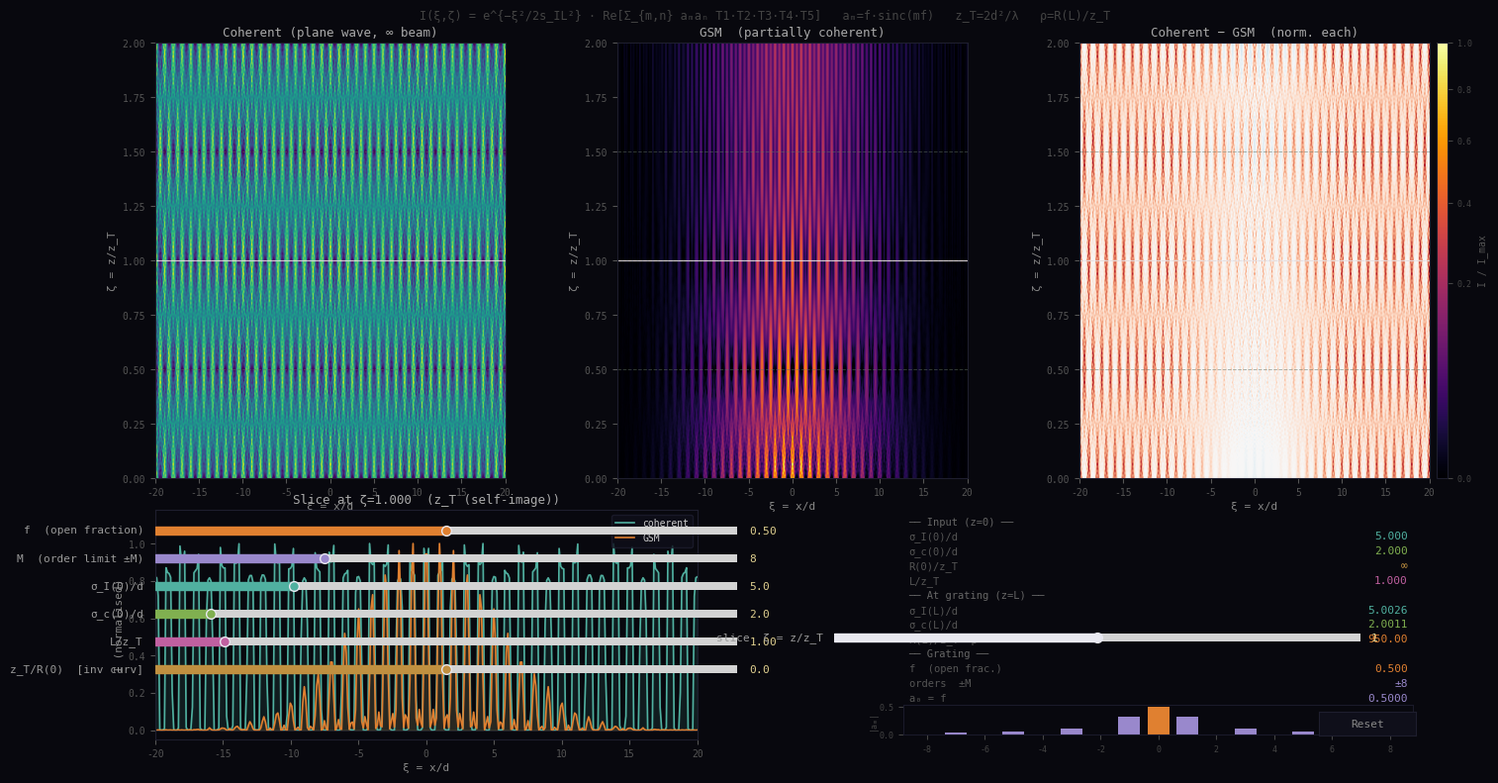

Reproduce this figure in Python.
"""
Talbot Carpet – Gaussian-Schell Model (GSM) + Coherent Comparison
==================================================================
All axes are dimensionless:
    ξ = x / d                 (transverse position in grating periods)
    ζ = z / z_T               (post-grating propagation in Talbot lengths)
    z_T = 2 d² / λ            (standard Talbot length)

GSM beam propagation  (z = 0  →  z = L = L_norm · z_T):
─────────────────────────────────────────────────────────
    p_d   = 1/(4 s_I0²) + 1/s_c0²          (dimensionless spreading parameter)
    s_IL² = s_I0²(1 – L_norm² η²) + L_norm² p_d / π²
    s_cL² = s_c0² · s_IL² / s_I0²          (coherence / intensity ratio preserved)
    ρ     = π² s_IL² / (L_norm p_d)         (dimensionless R(L) / z_T)

where  η = inv_r0 = z_T / R(0)  (0 → collimated, > 0 → diverging).

Intensity pattern  (GSM, post-grating, ζ = z'/z_T):
────────────────────────────────────────────────────
    I(ξ,ζ) = e^{–ξ²/(2s_IL²)} · Re[Σ_{m,n} aₘ aₙ · T1·T2·T3·T4·T5]

    T1 = exp{ i 2π [(m–n) + (m+n) ζ/ρ] ξ }         fringe + curvature tilt
    T2 = exp{ i 2π ζ (m²–n²) (1 + ζ/ρ) }            Talbot + curvature phase
    T3 = exp{ –(m–n) ζ ξ / s_IL² }                  envelope tilt
    T4 = exp{ –(m²+n²) ζ² / s_IL² }                 order attenuation
    T5 = exp{ –2(m+n)² ζ² / s_cL² }                 coherence filter

Coherent reference (plane wave, infinite beam and coherence):
─────────────────────────────────────────────────────────────
    I_coh(ξ,ζ) = |Σ_m aₘ e^{i2πmξ} e^{i2πm²ζ}|²

Binary grating coefficients:
    aₘ = f · sinc(m f)   [np.sinc convention: sinc(x) = sin(πx)/(πx)]
"""

import numpy as np
import matplotlib
import matplotlib.pyplot as plt
import matplotlib.gridspec as gridspec
from matplotlib.widgets import Slider, Button
from matplotlib.colors import PowerNorm

matplotlib.rcParams.update({
    "figure.facecolor":  "#08080e",
    "axes.facecolor":    "#08080e",
    "axes.edgecolor":    "#1e1e2e",
    "axes.labelcolor":   "#888",
    "xtick.color":       "#555",
    "ytick.color":       "#555",
    "text.color":        "#c8c8d8",
    "font.family":       "monospace",
    "font.size":         8,
})

# ── Helpers ──────────────────────────────────────────────────────────────────

def grating_coeffs(M: int, f: float) -> tuple[np.ndarray, np.ndarray]:
    """Return (m_vals, a_m) for a binary grating with open fraction f."""
    m = np.arange(-M, M + 1, dtype=float)
    a = np.where(m == 0, f, f * np.sinc(m * f))   # np.sinc(x) = sin(πx)/(πx)
    return m, a


# ── GSM propagation ──────────────────────────────────────────────────────────

def gsm_propagate(s_I0: float, s_c0: float, L_norm: float,
                  inv_r0: float = 0.0) -> tuple[float, float, float]:
    """
    Propagate GSM beam parameters from z=0 to z = L_norm · z_T.

    Parameters (all in units of d and z_T)
    ----------------------------------------
    s_I0   : σ_I(0)/d   – intensity half-width at input
    s_c0   : σ_c(0)/d   – coherence half-width at input
    L_norm : L/z_T       – propagation distance to grating
    inv_r0 : z_T/R(0)   – inverse radius of curvature; 0 = collimated

    Returns
    -------
    s_IL : σ_I(L)/d
    s_cL : σ_c(L)/d
    rho  : R(L)/z_T      (inf if effectively flat)
    """
    p_d    = 1.0 / (4 * s_I0**2) + 1.0 / s_c0**2   # dimensionless
    spread = L_norm**2 * p_d / np.pi**2              # extra variance from diffraction

    # σ_I²(L)/d²  – ABCD result including initial curvature
    s_IL_sq = s_I0**2 * (1.0 - (L_norm * inv_r0)**2) + spread
    s_IL_sq = max(s_IL_sq, 1e-10)

    # σ_c²(L)/d²  – ratio σ_c/σ_I is preserved for collimated input;
    # approximately true for gently curved inputs (valid when s_I0 ≫ L·inv_r0)
    s_cL_sq = s_c0**2 * s_IL_sq / s_I0**2
    s_cL_sq = max(s_cL_sq, 1e-10)

    # R(L)/z_T   (exact for collimated; approximate for finite R_0)
    if L_norm < 1e-14 or spread < 1e-20:
        rho = np.inf
    else:
        rho = np.pi**2 * s_IL_sq / (L_norm * p_d)

    return np.sqrt(s_IL_sq), np.sqrt(s_cL_sq), rho


# ── Carpet computation ───────────────────────────────────────────────────────

def compute_coherent_carpet(M: int, f: float,
                             Nx: int, Nz: int,
                             xi: np.ndarray, zeta: np.ndarray) -> np.ndarray:
    """
    Coherent Talbot carpet (plane wave, infinite beam).
    I = |Σ_m aₘ exp(i2πmξ) exp(i2πm²ζ)|²
    ζ = z/z_T,  z_T = 2d²/λ  →  self-image at ζ = 1.
    """
    m_vals, a_vals = grating_coeffs(M, f)
    z2 = zeta[:, None]   # (Nz, 1)
    x2 = xi[None, :]     # (1, Nx)
    field = np.zeros((Nz, Nx), dtype=complex)
    for m, a in zip(m_vals, a_vals):
        field += a * np.exp(1j * 2 * np.pi * m * x2) \
                   * np.exp(1j * 2 * np.pi * m**2 * z2)
    return np.abs(field)**2


def compute_gsm_carpet(M: int, f: float,
                        s_IL: float, s_cL: float, rho: float,
                        Nx: int, Nz: int,
                        xi: np.ndarray, zeta: np.ndarray) -> np.ndarray:
    """
    GSM post-grating intensity carpet – double-sum formula.

    In dimensionless units (ξ=x/d, ζ=z/z_T, ρ=R(L)/z_T, s=σ/d):

    I(ξ,ζ) = e^{−ξ²/(2s_IL²)} · Re[Σ_{m,n} aₘ aₙ · T1·T2·T3·T4·T5]

    T1 = exp{i2π[(m−n)+(m+n)ζ/ρ]ξ}          fringe + curvature tilt
    T2 = exp{i2πζ(m²−n²)(1+ζ/ρ)}             Talbot + curvature phase
    T3 = exp{−(m−n)ζξ/s_IL²}                 envelope tilt
    T4 = exp{−(m²+n²)ζ²/s_IL²}               order attenuation
    T5 = exp{−2(m+n)²ζ²/s_cL²}               coherence filter

    Loop over (m,n) pairs; broadcasting over ξ and ζ.
    """
    m_vals, a_vals = grating_coeffs(M, f)
    rho_eff = rho if (np.isfinite(rho) and abs(rho) > 1e-6) else 1e18

    z2 = zeta[:, None]   # (Nz, 1)
    x2 = xi[None, :]     # (1, Nx)

    double_sum = np.zeros((Nz, Nx), dtype=complex)

    for m, am in zip(m_vals, a_vals):
        for n, an in zip(m_vals, a_vals):
            amn = am * an

            # ζ-only factors: shape (Nz, 1)  → broadcast over ξ automatically
            T2 = np.exp(1j * 2*np.pi * z2 * (m**2 - n**2) * (1.0 + z2/rho_eff))
            T4 = np.exp(-(m**2 + n**2) * z2**2 / s_IL**2)
            T5 = np.exp(-2.0 * (m + n)**2 * z2**2 / s_cL**2)

            # (ζ,ξ)-dependent factor: T1·T3 = exp(φ · ξ),  φ shape (Nz,1)
            phi = (1j * 2*np.pi * ((m - n) + (m + n) * z2 / rho_eff)
                   - (m - n) * z2 / s_IL**2)       # (Nz, 1)
            T1T3 = np.exp(phi * x2)                 # (Nz, Nx)

            double_sum += amn * T2 * T4 * T5 * T1T3

    envelope = np.exp(-x2**2 / (2.0 * s_IL**2))   # (1, Nx)
    I = envelope * np.real(double_sum)
    return np.maximum(I, 0.0)


# ── Plotting helpers ─────────────────────────────────────────────────────────

DARK   = "#08080e"
MID    = "#0f0f1a"
BORDER = "#1e1e2e"
AMBER  = "#e08030"
TEAL   = "#50b0a0"
LILAC  = "#9988cc"
WHITE  = "#e8e8f0"
DIM    = "#444455"


def _style_ax(ax, xlabel="", ylabel="", title=""):
    ax.set_facecolor(DARK)
    for sp in ax.spines.values():
        sp.set_edgecolor(BORDER)
    ax.set_xlabel(xlabel, color="#888", fontsize=8, labelpad=3)
    ax.set_ylabel(ylabel, color="#888", fontsize=8, labelpad=3)
    ax.set_title(title, color="#aaa", fontsize=9, pad=5)
    ax.tick_params(colors="#555", labelsize=7)


def _draw_talbot_lines(ax, rho=None):
    """Annotate Talbot self-image planes."""
    marks = [
        (0.5, "½·z_T  shift",  "#607060"),
        (1.0, "z_T  self-img", AMBER),
        (1.5, "3/2·z_T",       "#607060"),
        (2.0, "2z_T  self-img",AMBER),
    ]
    for z_m, lbl, col in marks:
        ax.axhline(z_m, color=col, lw=0.7, ls="--", alpha=0.5)


def _draw_carpet(ax, xi, zeta, I, cmap, hline=None, title="", norm_gamma=0.5):
    ax.cla()
    _style_ax(ax, "ξ = x/d", "ζ = z/z_T", title)
    peak = I.max() if I.max() > 0 else 1.0
    im = ax.imshow(
        I / peak,
        origin="lower",
        extent=[xi[0], xi[-1], zeta[0], zeta[-1]],
        aspect="auto",
        cmap=cmap,
        norm=PowerNorm(gamma=norm_gamma, vmin=0, vmax=1),
        interpolation="bilinear",
    )
    _draw_talbot_lines(ax)
    if hline is not None:
        ax.axhline(hline, color=WHITE, lw=0.9, ls="-", alpha=0.8)
    return im


# ── Main app ─────────────────────────────────────────────────────────────────

NX, NZ  = 350, 450      # carpet resolution (increase for publication quality)
ZETA_MAX = 2.0
ZETA_MARKS = {0.5: "½z_T (shift)", 1.0: "z_T (self-image)", 2.0: "2z_T"}


def main():
    # ── Default parameters ──
    def_f      = 0.50
    def_M      = 8
    def_s_I0   = 5.0     # σ_I(0)/d
    def_s_c0   = 2.0     # σ_c(0)/d
    def_L_norm = 1.0     # L/z_T
    def_inv_r0 = 0.0     # z_T/R(0)  (0 = collimated)
    def_zeta_s = 1.0     # slice z/z_T

    # ── Figure layout ──
    fig = plt.figure(figsize=(14, 8), facecolor=DARK)
    fig.canvas.manager.set_window_title("GSM Talbot Carpet")

    gs_top = gridspec.GridSpec(
        1, 3, figure=fig,
        left=0.06, right=0.98, top=0.93, bottom=0.38,
        wspace=0.32,
    )
    gs_bot = gridspec.GridSpec(
        1, 2, figure=fig,
        left=0.06, right=0.98, top=0.34, bottom=0.05,
        wspace=0.35,
    )

    ax_coh   = fig.add_subplot(gs_top[0, 0])
    ax_gsm   = fig.add_subplot(gs_top[0, 1])
    ax_diff  = fig.add_subplot(gs_top[0, 2])
    ax_slice = fig.add_subplot(gs_bot[0, 0])
    ax_info  = fig.add_subplot(gs_bot[0, 1])
    ax_info.axis("off")

    # ── Sliders ──
    slider_defs = [
        # (label, left, bottom, vmin, vmax, valinit, step, color)
        ("f  (open fraction)",   0.06, 0.305, 0.05, 0.95, def_f,      0.01, AMBER),
        ("M  (order limit ±M)",  0.06, 0.270, 1,    25,   def_M,      1,    LILAC),
        ("σ_I(0)/d",             0.06, 0.235, 0.3,  20.0, def_s_I0,   0.1,  TEAL),
        ("σ_c(0)/d",             0.06, 0.200, 0.1,  20.0, def_s_c0,   0.1,  "#80b050"),
        ("L/z_T",                0.06, 0.165, 0.05, 8.0,  def_L_norm, 0.05, "#c060a0"),
        ("z_T/R(0)  [inv curv]", 0.06, 0.130, -0.5, 0.5,  def_inv_r0, 0.01, "#c09040"),
        ("slice  ζ = z/z_T",     0.55, 0.170, 0.0,  ZETA_MAX, def_zeta_s, 0.01, WHITE),
    ]

    sliders = {}
    for lbl, l, b, vmin, vmax, vinit, step, col in slider_defs:
        ax_sl = fig.add_axes([l, b, 0.42 if l < 0.5 else 0.38, 0.018],
                              facecolor=MID)
        for sp in ax_sl.spines.values():
            sp.set_edgecolor(BORDER)
        sl = Slider(ax_sl, lbl, vmin, vmax, valinit=vinit, valstep=step,
                    color=col,
                    handle_style={"facecolor": col, "edgecolor": WHITE, "size": 7})
        sl.label.set_color("#999"); sl.label.set_fontsize(8)
        sl.valtext.set_color("#e0d090"); sl.valtext.set_fontsize(8)
        sliders[lbl] = sl

    # ── Reset button ──
    ax_btn = fig.add_axes([0.90, 0.055, 0.07, 0.03], facecolor=MID)
    btn = Button(ax_btn, "Reset", color=MID, hovercolor=BORDER)
    btn.label.set_color("#888"); btn.label.set_fontsize(8)

    # ── Header ──
    fig.text(0.5, 0.972,
             "I(ξ,ζ) = e^{−ξ²/2s_IL²} · Re[Σ_{m,n} aₘaₙ T1·T2·T3·T4·T5]   "
             "aₘ=f·sinc(mf)   z_T=2d²/λ   ρ=R(L)/z_T",
             ha="center", va="top", color="#444", fontsize=8.5, fontfamily="monospace")

    state = {}

    # ── Compute and draw ──
    def redraw():
        f      = float(sliders["f  (open fraction)"].val)
        M      = int(sliders["M  (order limit ±M)"].val)
        s_I0   = float(sliders["σ_I(0)/d"].val)
        s_c0   = float(sliders["σ_c(0)/d"].val)
        L_norm = float(sliders["L/z_T"].val)
        inv_r0 = float(sliders["z_T/R(0)  [inv curv]"].val)
        zeta_s = float(sliders["slice  ζ = z/z_T"].val)

        # GSM propagation
        s_IL, s_cL, rho = gsm_propagate(s_I0, s_c0, L_norm, inv_r0)

        # x range: ±4 σ_I(L), but at least 3 grating periods
        xi_lim = max(4.0 * s_IL, 3.5)
        xi     = np.linspace(-xi_lim, xi_lim, NX)
        zeta   = np.linspace(0, ZETA_MAX, NZ)

        # Coherent carpet
        I_coh = compute_coherent_carpet(M, f, NX, NZ, xi, zeta)

        # GSM carpet
        I_gsm = compute_gsm_carpet(M, f, s_IL, s_cL, rho, NX, NZ, xi, zeta)

        # Difference
        peak_c = I_coh.max() or 1.0
        peak_g = I_gsm.max() or 1.0
        I_diff = I_coh / peak_c - I_gsm / peak_g

        state.update(dict(xi=xi, zeta=zeta, I_coh=I_coh, I_gsm=I_gsm,
                          I_diff=I_diff, s_IL=s_IL, s_cL=s_cL, rho=rho,
                          f=f, M=M, s_I0=s_I0, s_c0=s_c0, L_norm=L_norm, inv_r0=inv_r0))

        # Carpet plots
        _draw_carpet(ax_coh, xi, zeta, I_coh, "viridis", zeta_s,
                     "Coherent (plane wave, ∞ beam)")
        _draw_carpet(ax_gsm, xi, zeta, I_gsm, "inferno", zeta_s,
                     "GSM  (partially coherent)")

        # Difference
        ax_diff.cla()
        _style_ax(ax_diff, "ξ = x/d", "ζ = z/z_T", "Coherent − GSM  (norm. each)")
        vmax_d = max(abs(I_diff).max(), 0.01)
        ax_diff.imshow(I_diff, origin="lower",
                       extent=[xi[0], xi[-1], zeta[0], zeta[-1]],
                       aspect="auto", cmap="RdBu_r",
                       vmin=-vmax_d, vmax=vmax_d,
                       interpolation="bilinear")
        _draw_talbot_lines(ax_diff)
        ax_diff.axhline(zeta_s, color=WHITE, lw=0.9, ls="-", alpha=0.8)

        # Slice
        _draw_slice(ax_slice, xi, zeta, I_coh, I_gsm, zeta_s)

        # Info panel
        _draw_info(ax_info, f, M, s_I0, s_c0, L_norm, inv_r0, s_IL, s_cL, rho)

        fig.canvas.draw_idle()

    def _draw_slice(ax, xi, zeta, I_coh, I_gsm, zeta_s):
        ax.cla()
        _style_ax(ax, "ξ = x/d", "I (normalised)", f"Slice at ζ = {zeta_s:.3f}")

        iz = np.argmin(np.abs(zeta - zeta_s))

        def norm(v):
            pk = v.max()
            return v / pk if pk > 0 else v

        sl_coh = norm(I_coh[iz, :])
        sl_gsm = norm(I_gsm[iz, :])

        ax.fill_between(xi, sl_coh, alpha=0.12, color=TEAL)
        ax.plot(xi, sl_coh, color=TEAL,  lw=1.2, label="coherent")
        ax.fill_between(xi, sl_gsm, alpha=0.12, color=AMBER)
        ax.plot(xi, sl_gsm, color=AMBER, lw=1.2, label="GSM")
        ax.axhline(0, color=BORDER, lw=0.5)
        ax.set_xlim(xi[0], xi[-1])
        ax.set_ylim(-0.05, 1.18)
        ax.legend(fontsize=7, facecolor=MID, edgecolor=BORDER, labelcolor="#ccc",
                  loc="upper right")

        # mark Talbot planes
        if zeta_s in ZETA_MARKS:
            ax.set_title(f"Slice at ζ={zeta_s:.3f}  ({ZETA_MARKS[zeta_s]})",
                         color="#aaa", fontsize=9, pad=5)

    def _draw_info(ax, f, M, s_I0, s_c0, L_norm, inv_r0, s_IL, s_cL, rho):
        ax.cla()
        ax.set_facecolor(MID)
        ax.set_xlim(0, 1); ax.set_ylim(0, 1)
        ax.axis("off")

        _, a_vals = grating_coeffs(M, f)
        m_vals = np.arange(-M, M+1)

        rho_str = f"{rho:.2f}" if np.isfinite(rho) and abs(rho) < 1e10 else "∞"
        R0_str  = f"{1/inv_r0:.1f}" if abs(inv_r0) > 1e-6 else "∞"

        entries = [
            ("── Input (z=0) ──", "", "#666"),
            ("σ_I(0)/d",   f"{s_I0:.3f}",  TEAL),
            ("σ_c(0)/d",   f"{s_c0:.3f}",  "#80b050"),
            ("R(0)/z_T",   R0_str,          "#c09040"),
            ("L/z_T",      f"{L_norm:.3f}", "#c060a0"),
            ("── At grating (z=L) ──", "", "#666"),
            ("σ_I(L)/d",   f"{s_IL:.4f}",  TEAL),
            ("σ_c(L)/d",   f"{s_cL:.4f}",  "#80b050"),
            ("R(L)/z_T  ρ",rho_str,         AMBER),
            ("── Grating ──", "", "#666"),
            ("f  (open frac.)", f"{f:.3f}",     AMBER),
            ("orders  ±M",      f"±{M}",         LILAC),
            ("a₀ = f",         f"{f:.4f}",       "#9988cc"),
            ("a₁ = f·sinc(f)", f"{a_vals[M+1]:.4f}", "#9988cc"),
            ("Σ|aₘ|² = f",     f"{np.sum(a_vals**2):.4f}", "#70a080"),
        ]

        for i, (lbl, val, col) in enumerate(entries):
            y = 0.97 - i * 0.064
            ax.text(0.04, y, lbl, transform=ax.transAxes, color="#666" if not val else "#555",
                    fontsize=7.5, va="top", fontfamily="monospace")
            ax.text(0.96, y, val, transform=ax.transAxes, color=col,
                    fontsize=8, va="top", ha="right", fontfamily="monospace")

        # mini bar chart of |aₘ|
        ax2 = ax.inset_axes([0.03, 0.02, 0.94, 0.13])
        ax2.set_facecolor(DARK)
        colors = [AMBER if mm == 0 else LILAC for mm in m_vals]
        ax2.bar(m_vals, np.abs(a_vals), color=colors, width=0.75)
        ax2.set_xlim(-M - 0.8, M + 0.8)
        ax2.tick_params(colors="#444", labelsize=6)
        ax2.set_ylabel("|aₘ|", color="#444", fontsize=6, labelpad=1)
        for sp in ax2.spines.values():
            sp.set_edgecolor("#1a1a2a")

    # ── Wire sliders ──
    def on_change(_):
        redraw()

    for sl in sliders.values():
        sl.on_changed(on_change)

    def on_reset(_):
        for sl in sliders.values():
            sl.reset()

    btn.on_clicked(on_reset)

    # ── Click carpet to update slice ──
    def on_click(event):
        for ax in (ax_coh, ax_gsm, ax_diff):
            if event.inaxes is ax and event.ydata is not None:
                new_z = float(np.clip(event.ydata, 0, ZETA_MAX))
                sliders["slice  ζ = z/z_T"].set_val(
                    round(new_z / 0.01) * 0.01)
                break

    fig.canvas.mpl_connect("button_press_event", on_click)

    redraw()

    # ── Colorbar ──
    if "I_coh" in state:
        cb_ax = fig.add_axes([0.985, 0.38, 0.008, 0.55])
        sm = plt.cm.ScalarMappable(cmap="inferno",
                                   norm=PowerNorm(gamma=0.5, vmin=0, vmax=1))
        cb = fig.colorbar(sm, cax=cb_ax)
        cb.set_label("I / I_max", color="#555", fontsize=7, labelpad=4)
        cb.ax.yaxis.set_tick_params(colors="#444", labelsize=6)
        cb.outline.set_edgecolor(BORDER)

    plt.show()


if __name__ == "__main__":
    main()
